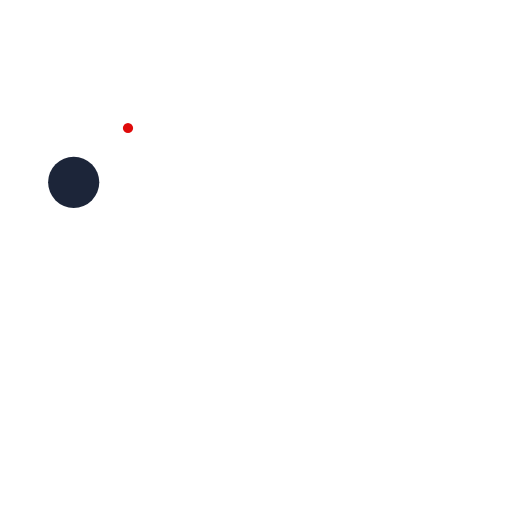
t = 0.00 s
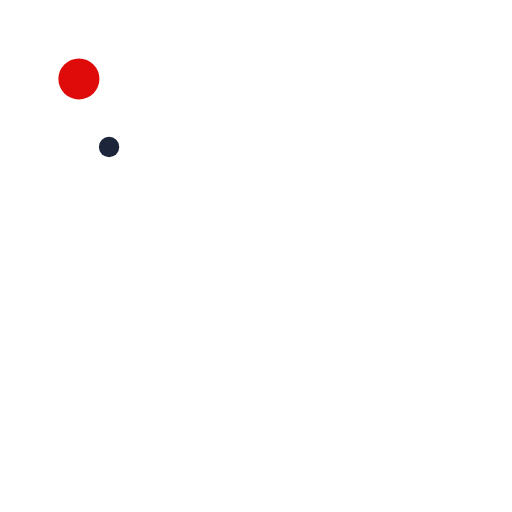
t = 0.19 s
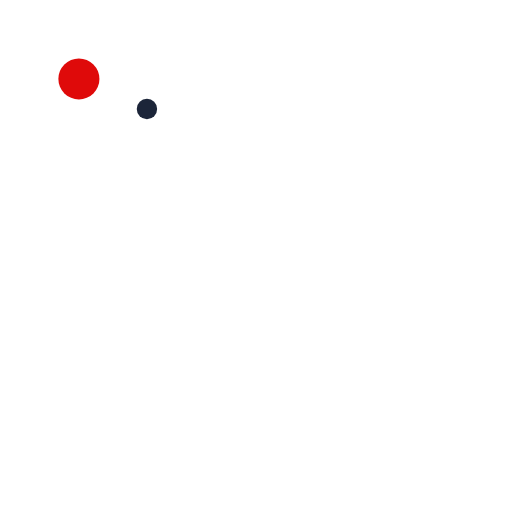
t = 0.31 s
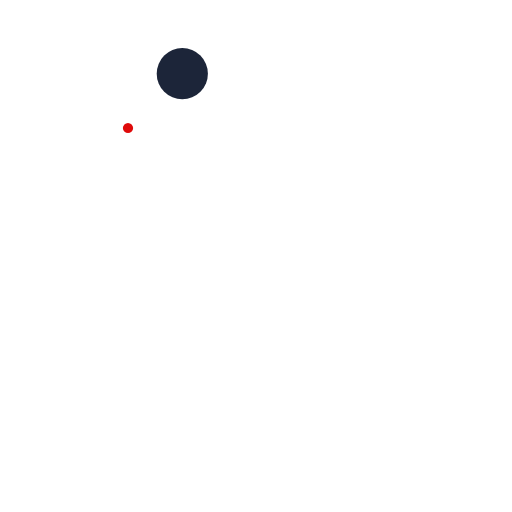
t = 0.50 s
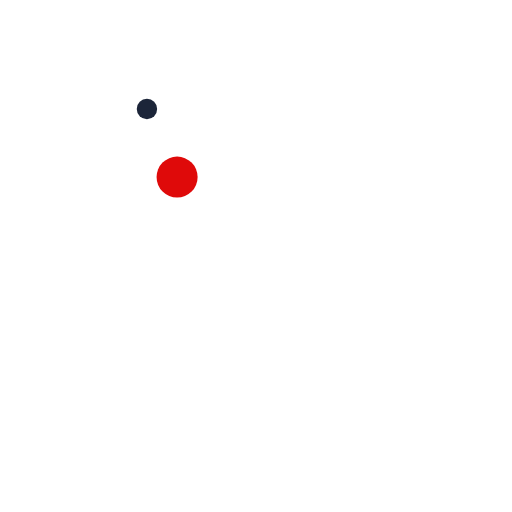
t = 0.69 s
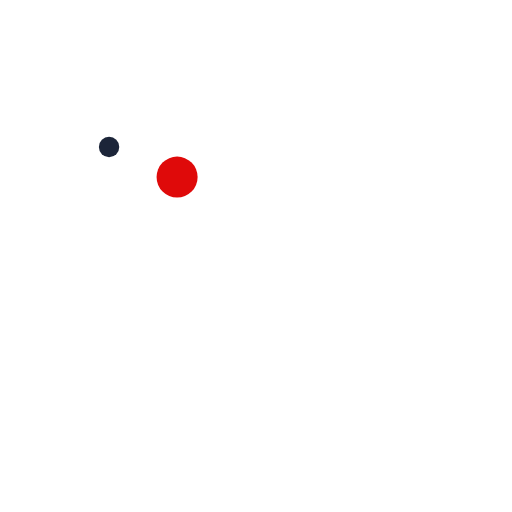
t = 0.81 s

The animated SVG that drew these frames (rendered in a browser with its animation timeline set to each time). Animation: 6 SMIL elements (animate=6); one cycle of 1.00 s, repeats indefinitely.

<?xml version="1.0" encoding="utf-8"?>
<!-- Generator: Adobe Illustrator 22.0.1, SVG Export Plug-In . SVG Version: 6.00 Build 0)  -->
<svg version="1.1" id="Layer_1" xmlns="http://www.w3.org/2000/svg" xmlns:xlink="http://www.w3.org/1999/xlink" x="0px" y="0px"
	 viewBox="0 0 200 200" style="enable-background:new 0 0 200 200;" xml:space="preserve">
<style type="text/css">
	.st0{fill:#DF0A0A;}
	.st1{fill:#1C2539;}
</style>
<circle class="st0" cx="100" cy="100" r="20">
<animate  accumulate="none" additive="replace" attributeName="cx" begin="-0.25s" calcMode="spline" dur="1s" fill="remove" keySplines="0.3 0 0.7 1;0.3 0 0.7 1" keyTimes="0;0.5;1" repeatCount="indefinite" restart="always" values="71.21320343559643;28.78679656440357;71.21320343559643">
	</animate>
<animate  accumulate="none" additive="replace" attributeName="cy" begin="-0.25s" calcMode="spline" dur="1s" fill="remove" keySplines="0.3 0 0.7 1;0.3 0 0.7 1" keyTimes="0;0.5;1" repeatCount="indefinite" restart="always" values="71.21320343559643;28.786796564403577;71.21320343559643">
	</animate>
<animate  accumulate="none" additive="replace" attributeName="r" begin="-0.25s" calcMode="linear" dur="1s" fill="remove" keyTimes="0;0.25;0.5;0.75;1" repeatCount="indefinite" restart="always" values="10;2;10;2;10">
	</animate>
</circle>
<circle class="st1" cx="100" cy="100" r="20">
<animate  accumulate="none" additive="replace" attributeName="cx" begin="0s" calcMode="spline" dur="1s" fill="remove" keySplines="0.3 0 0.7 1;0.3 0 0.7 1" keyTimes="0;0.5;1" repeatCount="indefinite" restart="always" values="28.786796564403577;71.21320343559643;28.786796564403577">
	</animate>
<animate  accumulate="none" additive="replace" attributeName="cy" begin="0s" calcMode="spline" dur="1s" fill="remove" keySplines="0.3 0 0.7 1;0.3 0 0.7 1" keyTimes="0;0.5;1" repeatCount="indefinite" restart="always" values="71.21320343559643;28.78679656440357;71.21320343559643">
	</animate>
<animate  accumulate="none" additive="replace" attributeName="r" begin="0s" calcMode="linear" dur="1s" fill="remove" keyTimes="0;0.25;0.5;0.75;1" repeatCount="indefinite" restart="always" values="10;2;10;2;10">
	</animate>
</circle>
</svg>
